Labelled photos from "image_classification", an image-classification folder in davidenberg/Junction_2024. The possible labels are: cloud, deforestation, deforestation original, forest, not deforestation, not deforestation original.

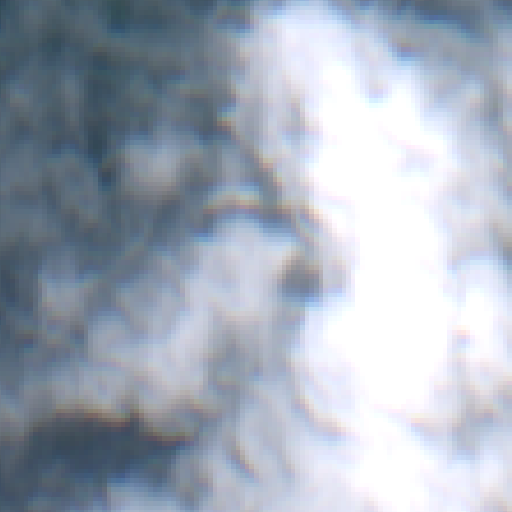
Label: cloud

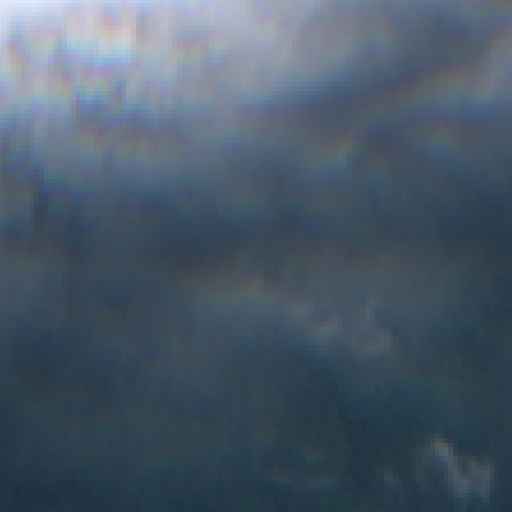
Label: cloud

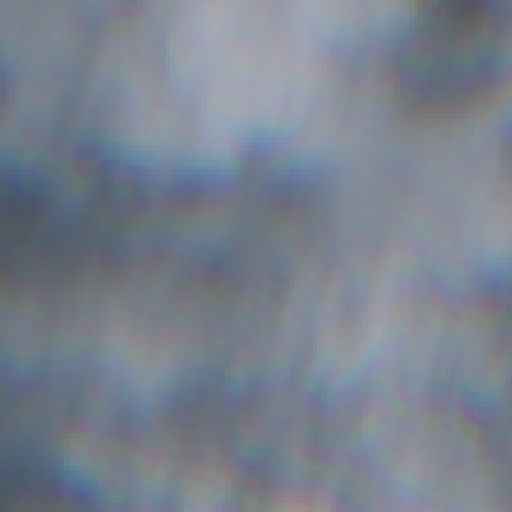
Label: cloud

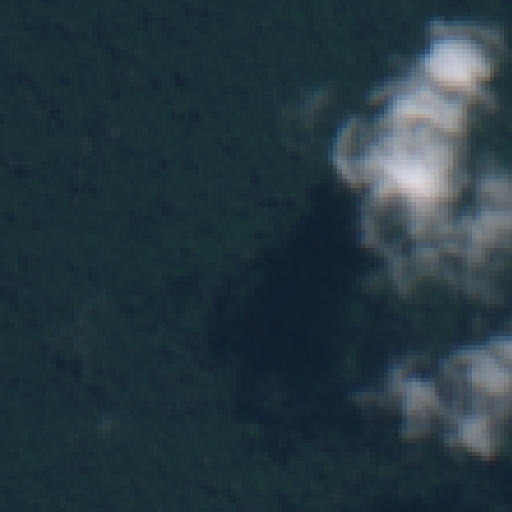
Label: not deforestation original

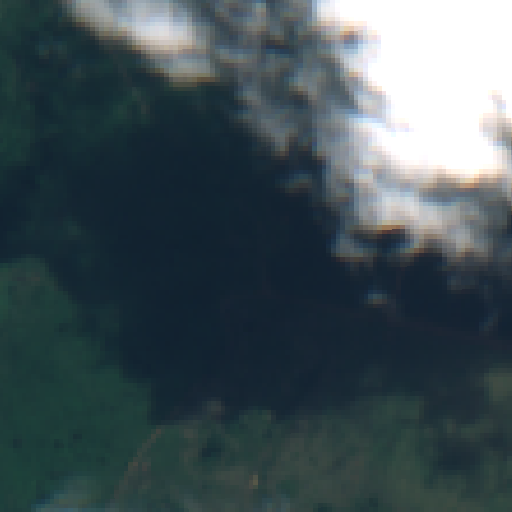
Label: deforestation

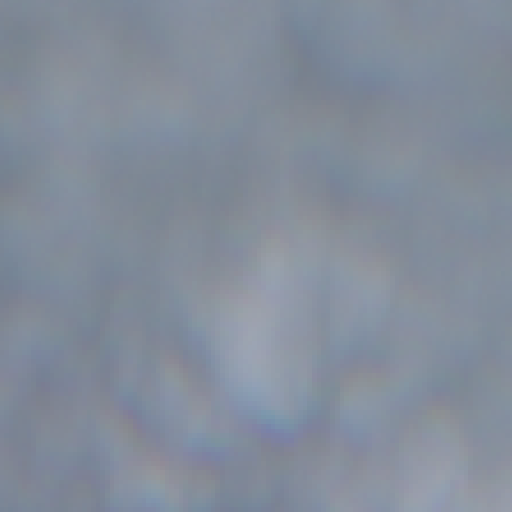
Label: cloud
